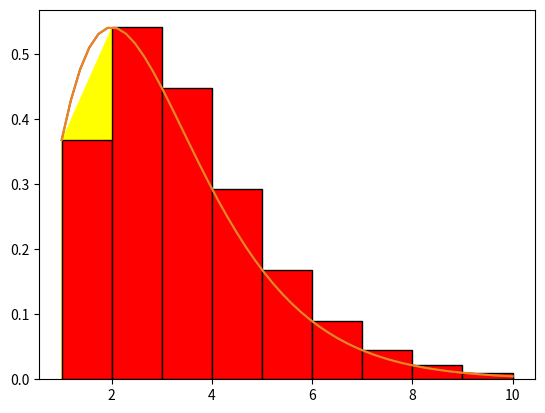

This figure's Python source:
# -*- coding: utf-8 -*-
"""Integral Numerik : Metode Trapezoid & Riemann

Automatically generated by Colaboratory.

Original file is located at
    https://colab.research.google.com/<link-removed>
"""

import numpy as np
import matplotlib.pyplot as plt
def func(x):
    return(x**2)*np.exp(-x)
a = 1.0
b = 10.0
n = 10

#Trapezoid
dx = (b-a)/(n-1)
x = np.linspace(a,b,n)
sigma = 0
for i in range(1, n-1):
 sigma += func(x[i])
hasil = 0.5*dx*(func(x[0])+2*sigma+func(x[-1]))
print (hasil)

xp = np.linspace(a,b)
plt.plot(xp,func(xp))

for i in range (n):
    plt.bar(x[i],func(x[i]),align = 'edge',width = 0.000001, color = 'gray', edgecolor = 'red')

plt.fill_between(x,func(x),color='yellow')

plt.show()

#Reiman
x = np.linspace(a,b,n)
dx = (x[-1]-x[0])/(n-1)

hasil = 0
for i in range(n-1):
    hasil += dx*func(x[i])

xp = np.linspace(a,b)
plt.plot(xp,func(xp))
for i in range (n-1):
    plt.bar(x[i],func(x[i]), align = 'edge', width=dx, color = 'red', edgecolor='black')
plt.show()

print(hasil)